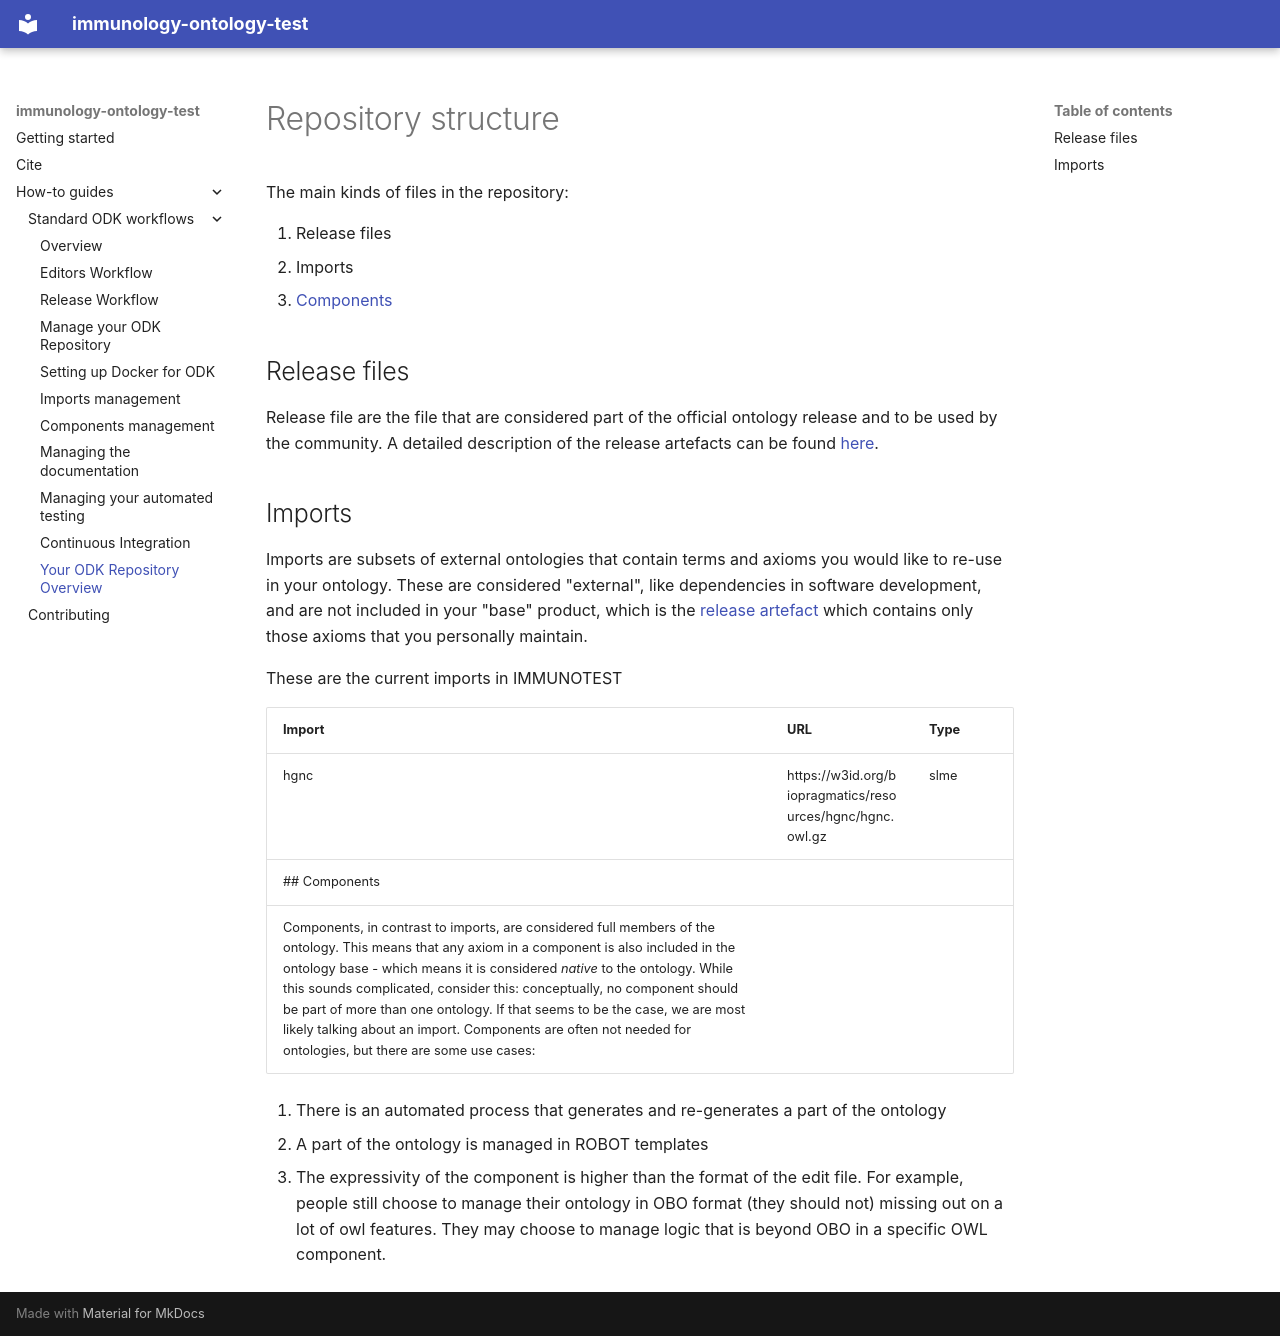

repository: KrishnaTO/immuno-test · page: odk-workflows/RepositoryFileStructure/index.html · generator: mkdocs

# Repository structure

The main kinds of files in the repository:

1. Release files
2. Imports
3. [Components](#components)

## Release files
Release file are the file that are considered part of the official ontology release and to be used by the community. A detailed description of the release artefacts can be found [here](https://github.com/INCATools/ontology-development-kit/blob/master/docs/ReleaseArtefacts.md).

## Imports
Imports are subsets of external ontologies that contain terms and axioms you would like to re-use in your ontology. These are considered "external", like dependencies in software development, and are not included in your "base" product, which is the [release artefact](https://github.com/INCATools/ontology-development-kit/blob/master/docs/ReleaseArtefacts.md) which contains only those axioms that you personally maintain.

These are the current imports in IMMUNOTEST

| Import | URL | Type |
| ------ | --- | ---- |
| hgnc | https://w3id.org/biopragmatics/resources/hgnc/hgnc.owl.gz | slme |
## Components
Components, in contrast to imports, are considered full members of the ontology. This means that any axiom in a component is also included in the ontology base - which means it is considered _native_ to the ontology. While this sounds complicated, consider this: conceptually, no component should be part of more than one ontology. If that seems to be the case, we are most likely talking about an import. Components are often not needed for ontologies, but there are some use cases:

1. There is an automated process that generates and re-generates a part of the ontology
2. A part of the ontology is managed in ROBOT templates
3. The expressivity of the component is higher than the format of the edit file. For example, people still choose to manage their ontology in OBO format (they should not) missing out on a lot of owl features. They may choose to manage logic that is beyond OBO in a specific OWL component.
